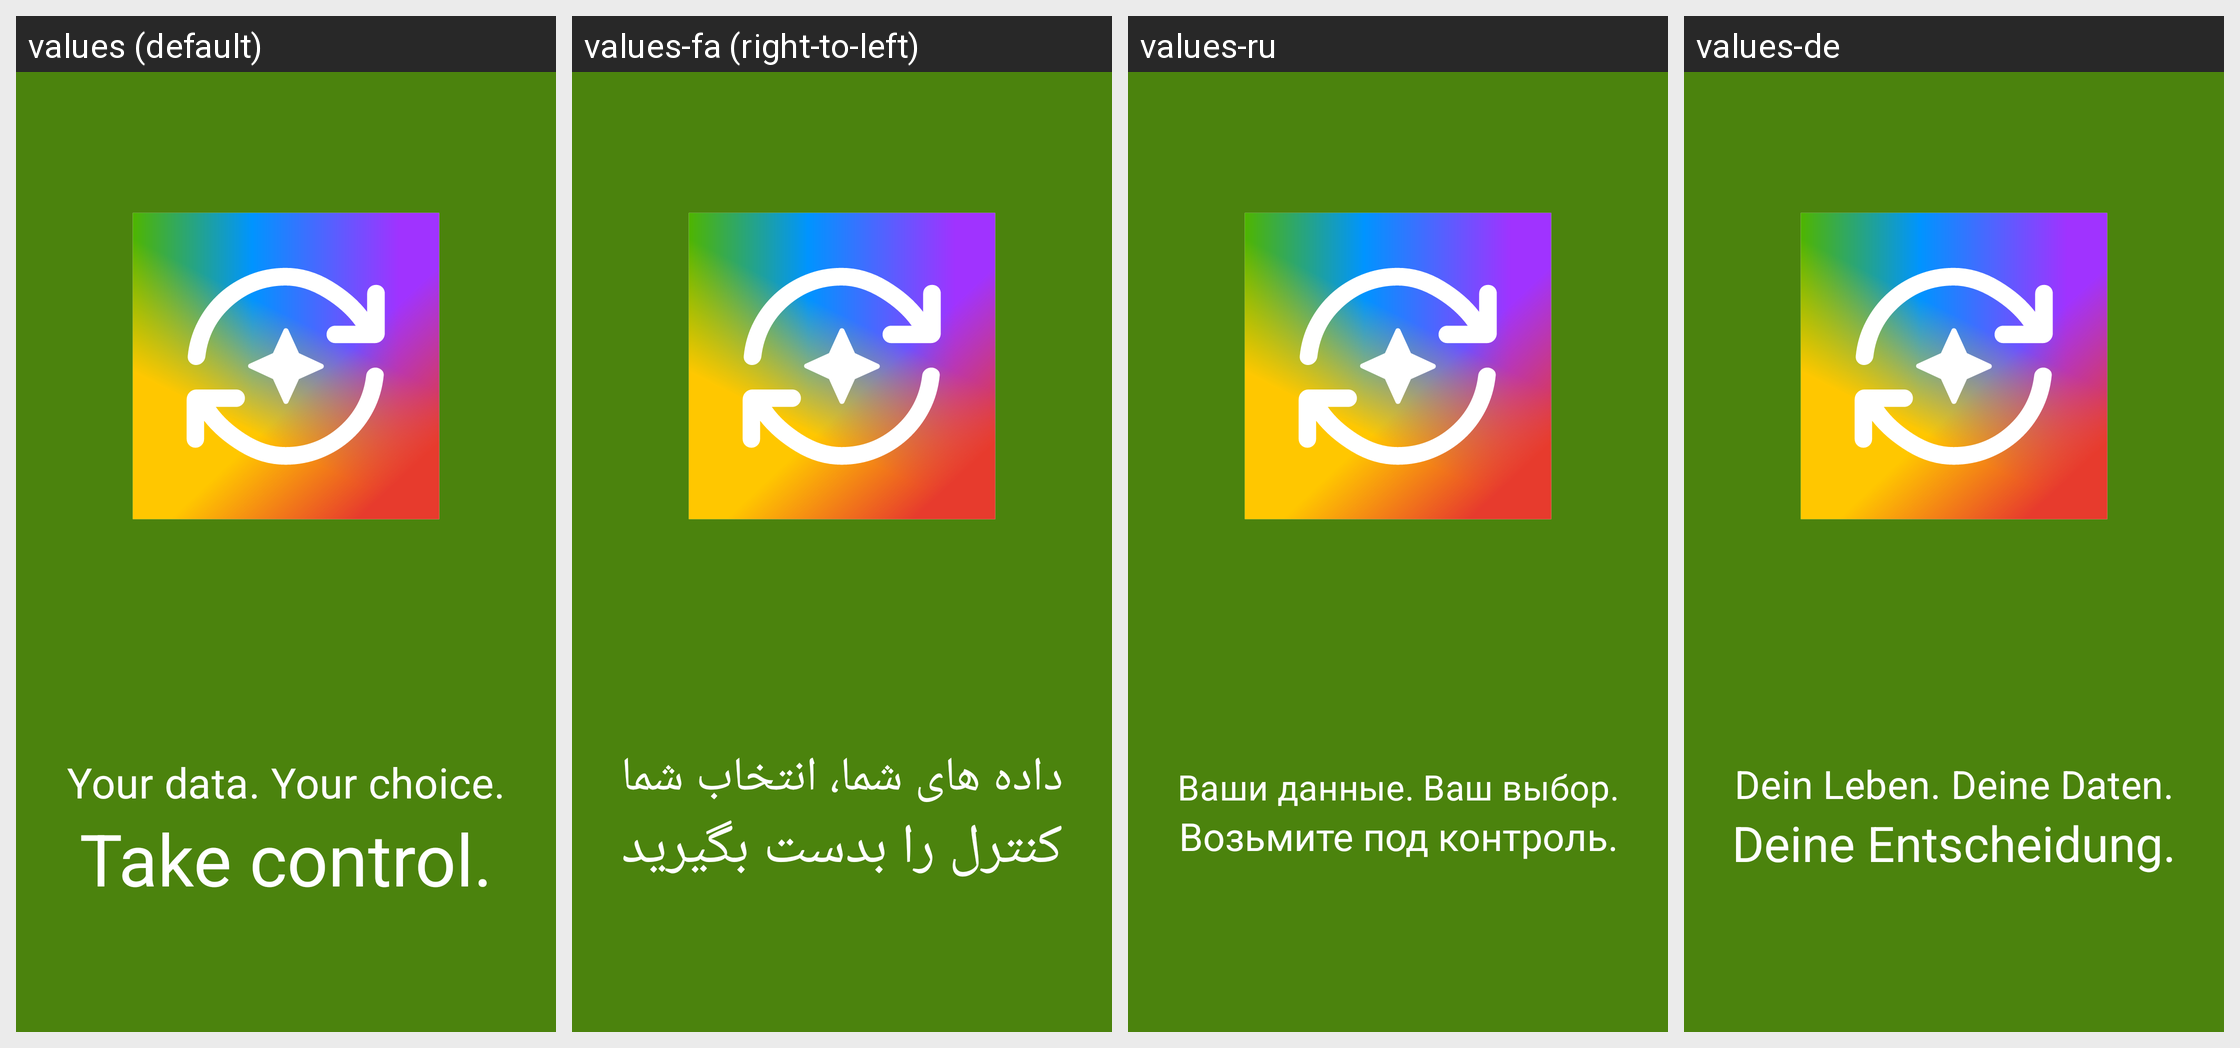

The Android screen above is rendered under several locales of the same app. Produce the string resources it draws, with the default and per-locale values.
Android screen res/layout/intro_welcome.xml rendered under 4 locales, left to right: values (default), values-fa (right-to-left), values-ru, values-de. Device: Nexus 5 (rendered at 1080×1920; each locale shown at half size, 540×960, under a caption strip naming it); theme Theme.AppCompat.DayNight.NoActionBar.
Other locales in the repository, not shown: values-ar, values-bg, values-ca, values-cs, values-da, values-el, values-en-rGB, values-es, values-et, values-eu, values-fi, values-fr, values-fr-rFR, values-gl, values-hr, values-hu, values-it, values-ja, values-ka, values-ko, values-lt, values-nb, values-nb-rNO, values-nl, values-pl, values-pt, values-pt-rBR, values-ro, values-sk, values-sl, values-sl-rSI, values-sr, values-sv, values-szl, values-tr, values-tr-rTR, values-uk, values-vi, values-zh, values-zh-rCN, values-zh-rTW.
Strings drawn on this screen, with the default value and each locale's value (text and hints the layout hard-codes, and strings that could not be matched under every locale, appear in the picture but are not listed):

intro_slogan1
  values: Your data. Your choice.
  values-fa: داده های شما، انتخاب شما
  values-ru: Ваши данные. Ваш выбор.
  values-de: Dein Leben. Deine Daten.

intro_slogan2
  values: Take control.
  values-fa: کنترل را بدست بگیرید
  values-ru: Возьмите под контроль.
  values-de: Deine Entscheidung.
